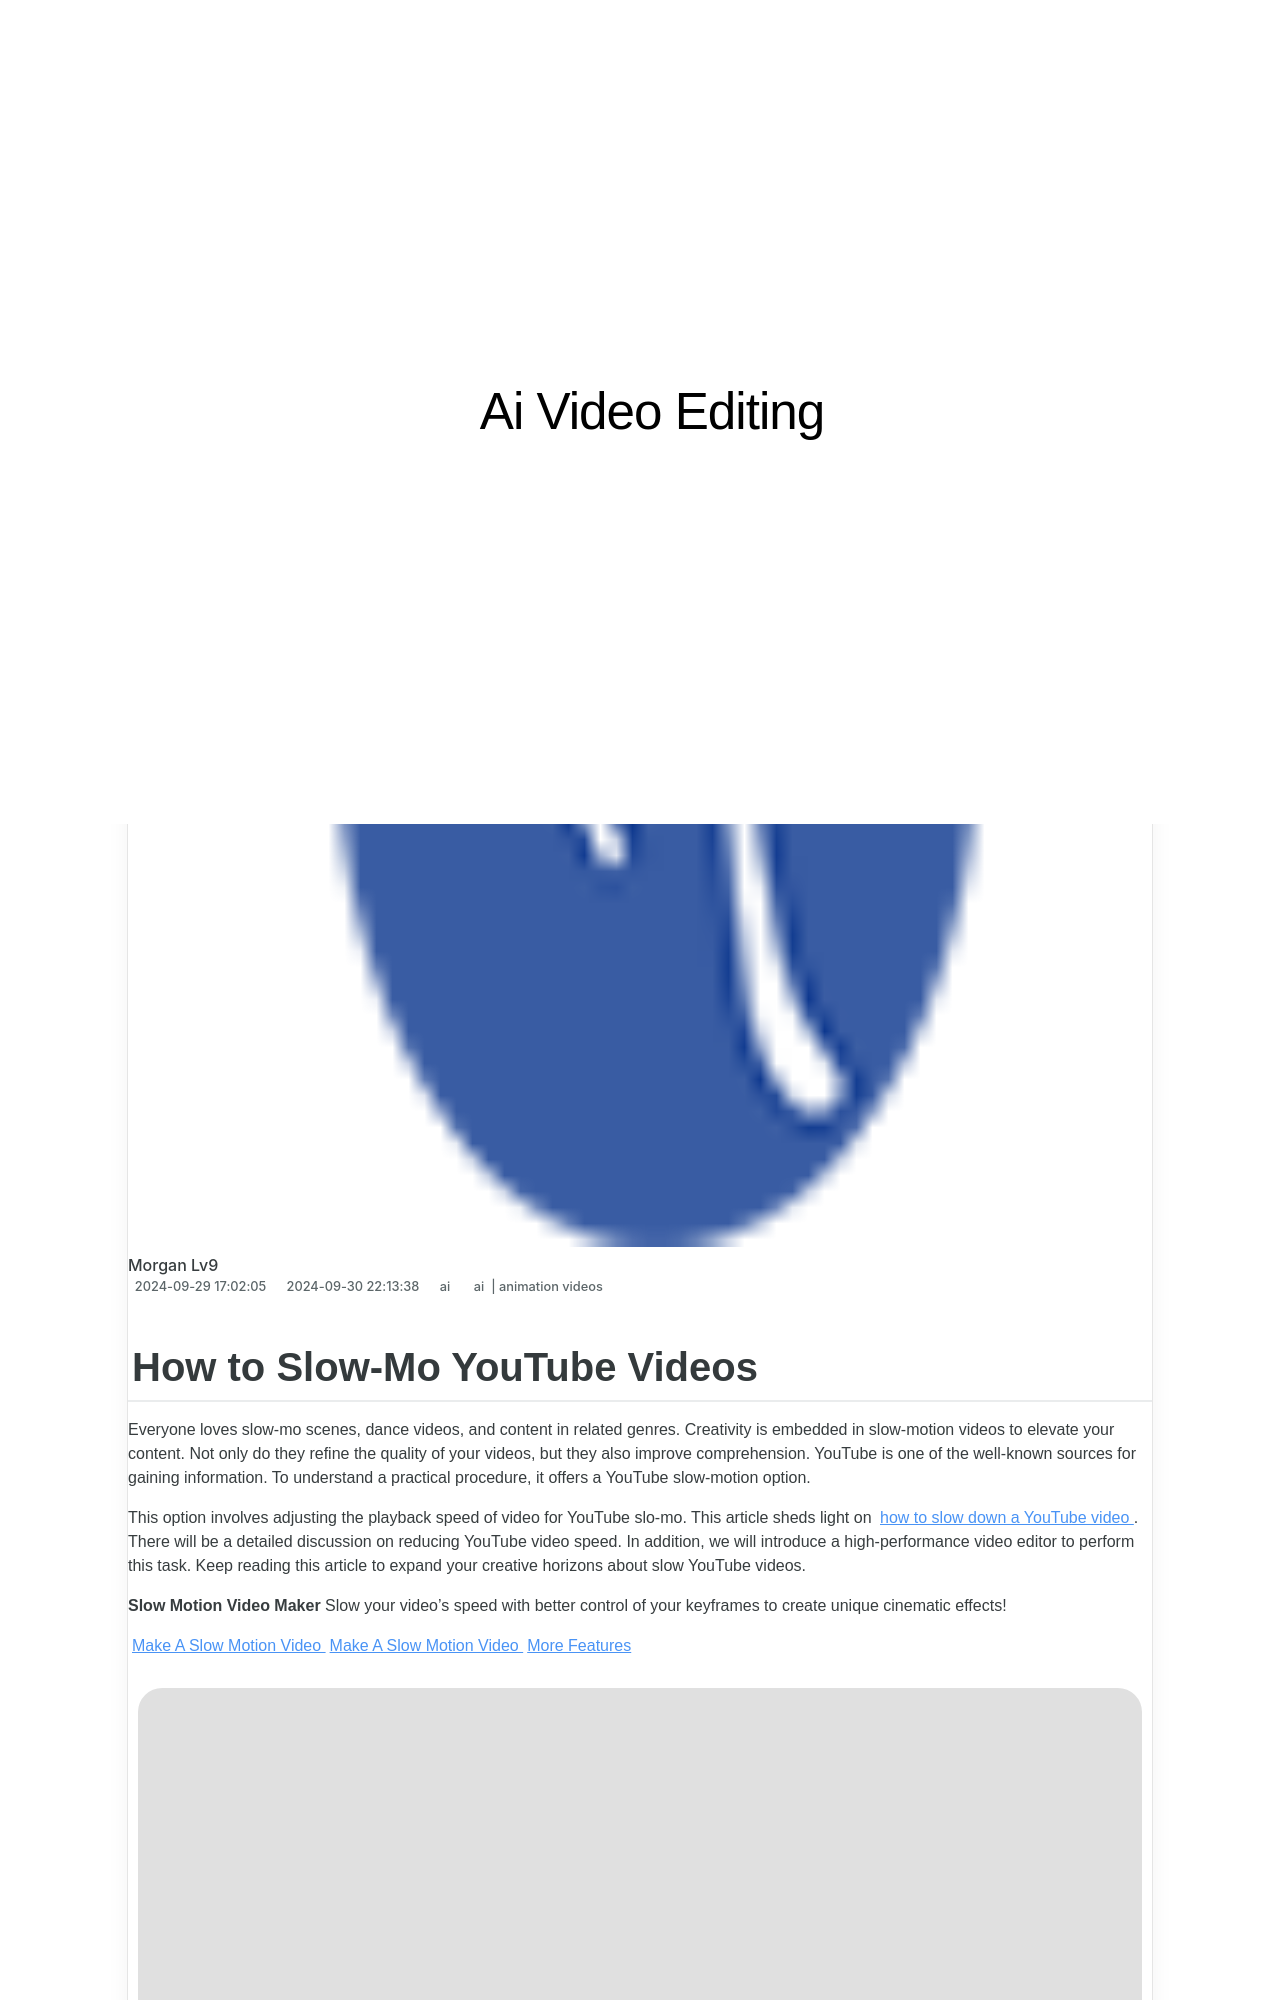

repository: techidaily/site-ai-video-editing · page: updated-2024-approved-how-to-slow-mo-youtube-videos/index.html · generator: jekyll

---
title: Updated 2024 Approved How to Slow-Mo YouTube Videos
date: 2024-09-29T17:02:05.725Z
updated: 2024-09-30T22:13:38.730Z
tags: 
  - ai
  - animation videos
categories: 
  - ai
description: This Article Describes Updated 2024 Approved How to Slow-Mo YouTube Videos
excerpt: This Article Describes Updated 2024 Approved How to Slow-Mo YouTube Videos
keywords: how to share youtube video on zoom,ai animation how to edit youtube videos in easy steps,how to slow mo youtube videos,ai animation how to slow mo youtube videos,how to edit youtube videos,how to edit youtube videos in easy steps,how to slow mo youtube video
thumbnail: https://thmb.techidaily.com/a9fb2f2e749603e5c7deed59a3dccc2eb82bb973e6c7211350802c91feadcdaf.jpg
---

## How to Slow-Mo YouTube Videos

Everyone loves slow-mo scenes, dance videos, and content in related genres. Creativity is embedded in slow-motion videos to elevate your content. Not only do they refine the quality of your videos, but they also improve comprehension. YouTube is one of the well-known sources for gaining information. To understand a practical procedure, it offers a YouTube slow-motion option.

This option involves adjusting the playback speed of video for YouTube slo-mo. This article sheds light on [how to slow down a YouTube video](https://tools.techidaily.com/wondershare/filmora/download/). There will be a detailed discussion on reducing YouTube video speed. In addition, we will introduce a high-performance video editor to perform this task. Keep reading this article to expand your creative horizons about slow YouTube videos.

**Slow Motion Video Maker** Slow your video’s speed with better control of your keyframes to create unique cinematic effects!

[Make A Slow Motion Video](https://tools.techidaily.com/wondershare/filmora/download/) [Make A Slow Motion Video](https://tools.techidaily.com/wondershare/filmora/download/) [More Features](https://tools.techidaily.com/wondershare/filmora/download/)

![Wondershare Filmora](https://images.wondershare.com/filmora/banner/filmora-latest-product-box.png)
